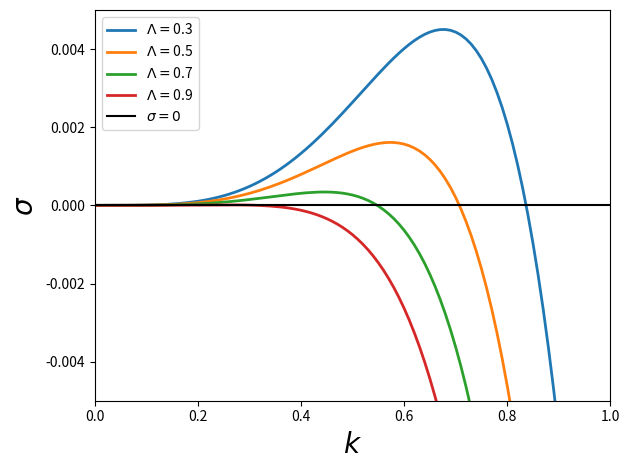
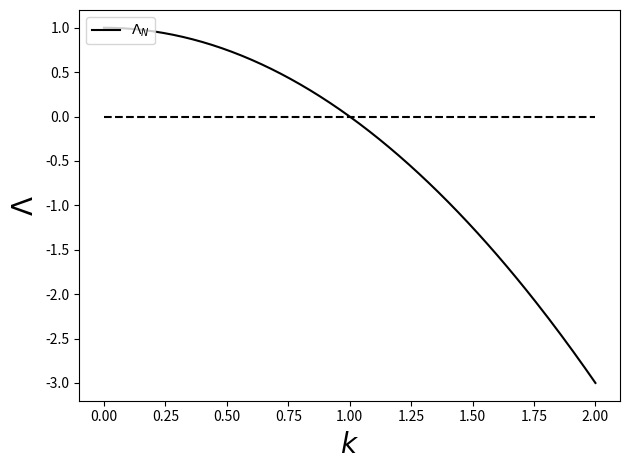

Reproduce these figures in Python, in order.
"""
Plotting the dispersion relation for
Linear stability of a uniformly thick film
lining the underside of a rigid flat horizontal substrate
sigma = (B/3 - C\Lambda/2)k^{2} - (1/3)k^{4}
Author: Pratik Aghor
"""
#####################
import numpy as np
from numpy import sin, cos, tan, pi, arange, zeros, sqrt, exp
import matplotlib
import matplotlib.pyplot as plt
#####################
kmin = 0
kmax = 2
dk = 0.01
A = 0.5
B = 0.5

k = arange(kmin, kmax + dk, dk)

LArray = [0.3, 0.5, 0.7, 0.9] # Lambda array

#####################
fig = plt.figure(1)  # Create a figure instance
ax = fig.gca()  # Get current axes

for i in range(0, len(LArray)):
    Lambda = LArray[i]

    sigma=-(k**4/3)*(1 + 2/((A*(1-Lambda)-2)-B*(k**2)))
    ax.plot(k, sigma, linewidth = 2, label=r'$\Lambda = $'+str(Lambda))  # Plot sigma vs k

ax.plot(k, zeros(len(k)), color = 'k', label=r'$\sigma = 0$')
ax.set_xlabel(r'$k$', fontsize=20)  # Set x label
ax.set_ylabel(r'$\sigma$', fontsize=20)  # Set y label
ax.legend(loc=2)
ax.set_xlim([0, 1])
ax.set_ylim([-5e-3, 5e-3])
plt.tight_layout()

fig.savefig('thin_liq_films_deformable_substrate_dispersion_reln.png')

#####################
"""
Marginal stability curve:
"""
fig = plt.figure(2)  # Create a figure instance
ax = fig.gca()  # Get current axes

ax.plot(k, 1- (B/A)*k**2, color = 'k', label=r'$\Lambda_{N}$')
ax.plot(k, zeros(len(k)), color = 'k', linestyle='--')

ax.set_xlabel(r'$k$', fontsize=20)  # Set x label
ax.set_ylabel(r'$\Lambda$', fontsize=20)  # Set y label
ax.legend(loc=2)
# ax.set_ylim([-5e-3, 5e-3])
plt.tight_layout()

fig.savefig('thin_liq_films_deformable_substrate_marginal_stab.png')

#####################

#####################
